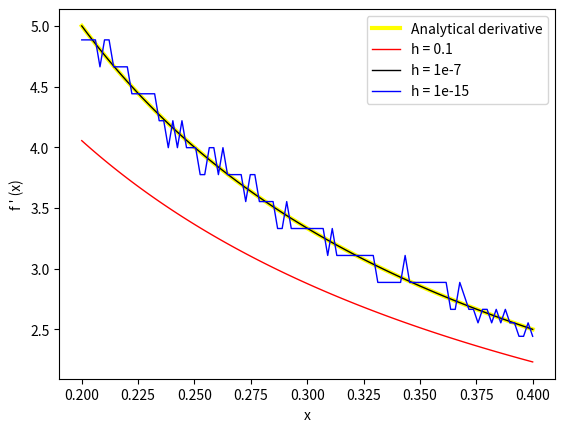

Python code for this plot:
# Problem 1 -- Motivating Automatic Differentiation -- for Homework 4 of CS107
# Author: Max Li

import numpy as np
import matplotlib.pyplot as plt

def numerical_diff(f,h):
    """Returns the numerical approximation of the derivative of the input function f
    with stepsize h at x, which is given to the inner function.
    
        INPUTS
        =======
        f: symbolic expression of a function of a single variable
        h: float, stepsize of the approximation
           
        RETURNS
        ========
        f_prime: a function which takes as input a value of x 
        that computes the numerical approximation
        
        EXAMPLES
        =========
        >>> f_prime = numerical_diff(np.square, 0.1)
        >>> f_prime(3)
        6.1
        """
    def f_prime(x):
        derivative = (f(x+h)-f(x))/h
        return derivative
    
    return f_prime
    
        
        
if __name__ == '__main__':   
    x_range = np.linspace(0.2, 0.4, 100)
    h_list = [0.1,1e-7,1e-15]
    
    fp_FD_list = [np.zeros(len(x_range))] * 3
    real_fp = [1/x for x in x_range]

    for j in range(len(fp_FD_list)):
        
        fp_FD_list[j] = [numerical_diff(np.log, h_list[j])(x) for x in x_range]
    
    plt.xlabel('x')
    plt.ylabel("f ' (x)")        
    plt.plot(x_range, real_fp, color = 'yellow',linewidth = 3, label = 'Analytical derivative')
    plt.plot(x_range, fp_FD_list[0], color = 'red', linewidth = 1, label = 'h = 0.1')
    plt.plot(x_range, fp_FD_list[1], color = 'black', linewidth = 1, label = 'h = 1e-7')
    plt.plot(x_range, fp_FD_list[2], color = 'blue', linewidth = 1, label = 'h = 1e-15')
    plt.legend(loc = 'upper right')
    
    print("Answer to Q-a: \n", 
          "h = 1e-7 gives us the closest approximation to the true derivative.\n"
          "When h is too small, doing division by h will amplify floating point errors,",
          " making the approximate derivatives of x values close to each other the same, ",
          "which leads to inaccurate results.\n",
          "When h is too large, the approximation is simply inaccurate, getting far off the real derivatives.")
    print("Answer to Q-b: \n",
          "Automatic differentiation will allow us to evaluate derivatives to machine precision ",
          "while not being computationally costly, because it uses chain rule and ",
          "elementary operations to evaluate derivates in several steps.")
    
    plt.show()